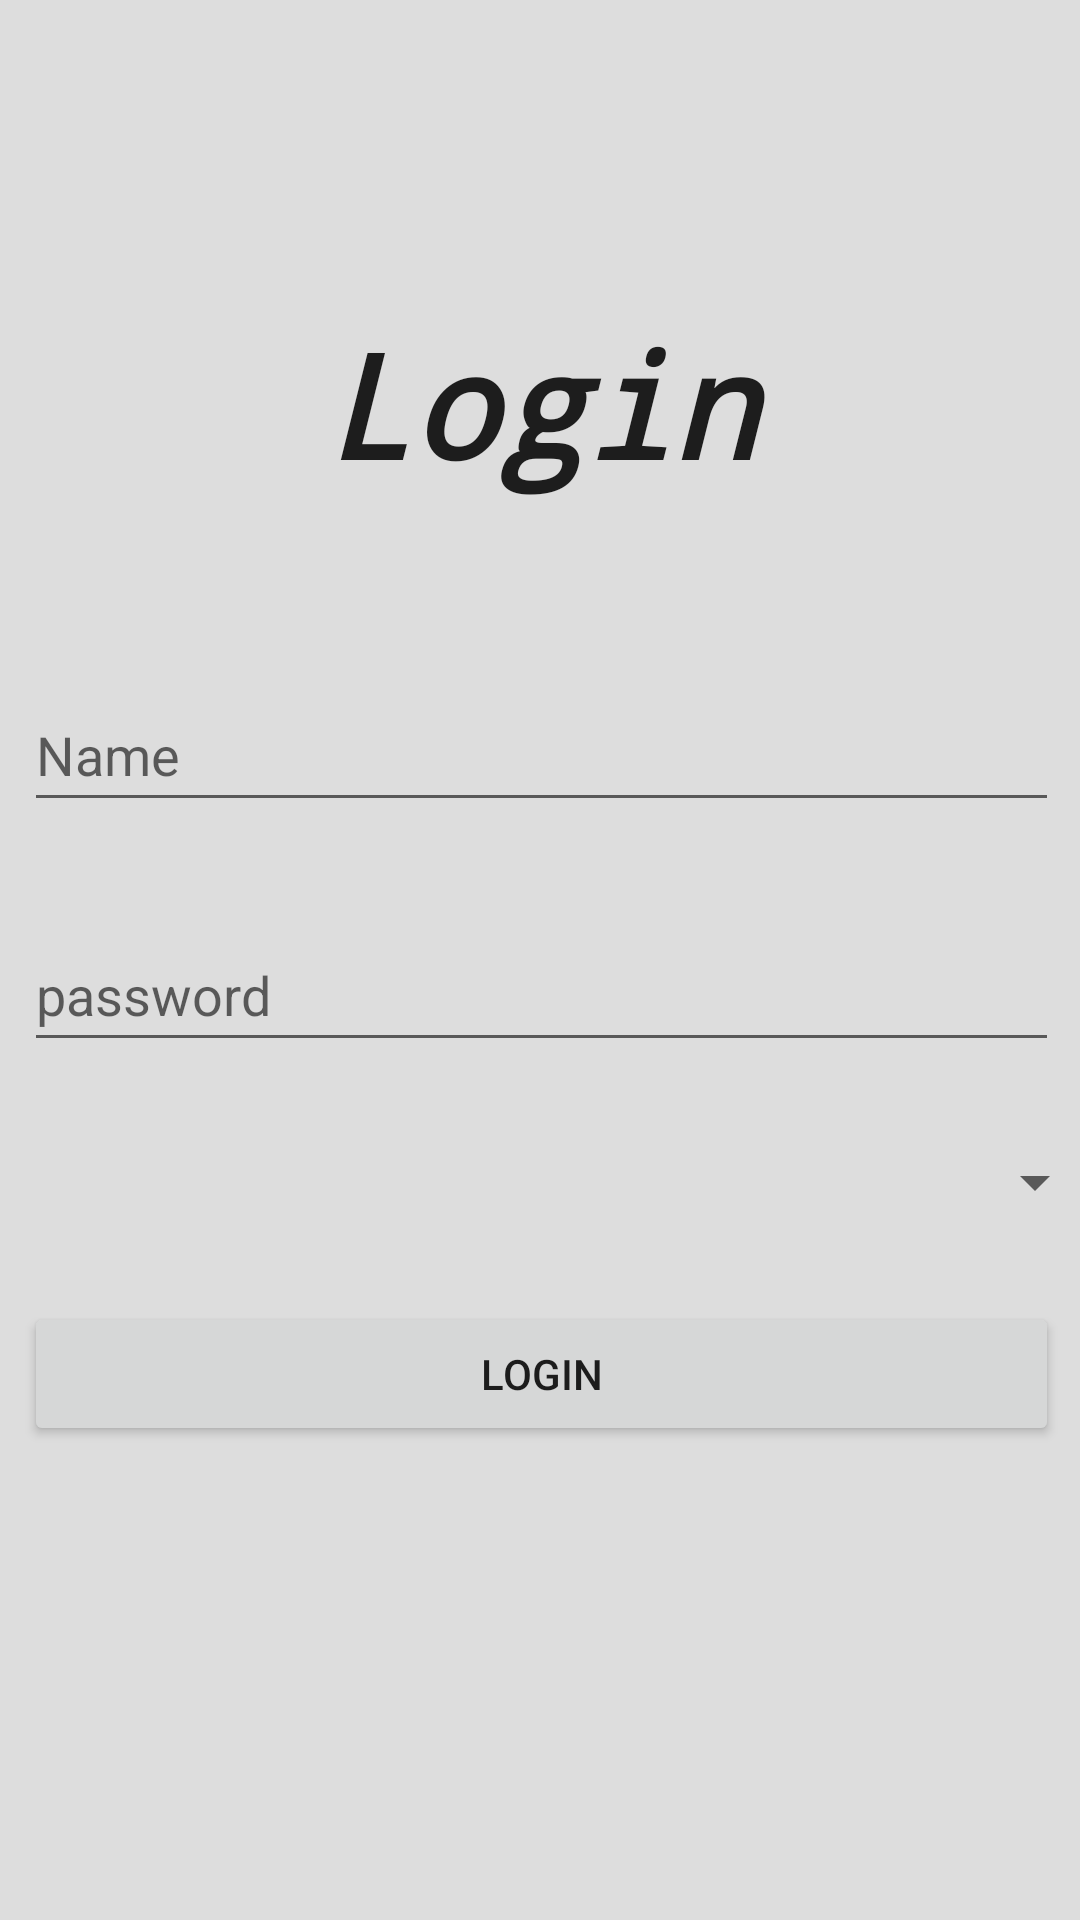

Reconstruct the res/layout file that produces this screen, plus the resources it refers to.
<!-- AndroidManifest.xml: application theme Theme.SoStoToRoadApp -->
<!-- res/layout/fragment_login.xml -->
<?xml version="1.0" encoding="utf-8"?>
<androidx.constraintlayout.widget.ConstraintLayout xmlns:android="http://schemas.android.com/apk/res/android"
    xmlns:app="http://schemas.android.com/apk/res-auto"
    xmlns:tools="http://schemas.android.com/tools"
    android:layout_width="match_parent"
    android:layout_height="match_parent"
    android:background="#DDDDDD"
    tools:context=".Login">

    <LinearLayout
        android:id="@+id/linearLayoutLogin"
        android:layout_width="377dp"
        android:layout_height="522dp"
        android:layout_marginStart="16dp"
        android:layout_marginTop="81dp"
        android:layout_marginEnd="16dp"
        android:layout_marginBottom="81dp"
        android:orientation="vertical"
        app:layout_constraintBottom_toBottomOf="parent"
        app:layout_constraintEnd_toEndOf="parent"
        app:layout_constraintStart_toStartOf="parent"
        app:layout_constraintTop_toTopOf="parent">

        <TextView
            android:id="@+id/loginPage"
            android:layout_width="match_parent"
            android:layout_height="119dp"
            android:layout_margin="?attr/listPreferredItemPaddingStart"
            android:layout_marginTop="120dp"
            android:layout_marginBottom="22dp"
            android:fontFamily="monospace"
            android:gravity="center"
            android:text="Login"
            android:textAppearance="@style/TextAppearance.AppCompat.Body1"
            android:textSize="48sp"
            android:textStyle="bold|italic" />

        <EditText
            android:id="@+id/loginName"
            android:layout_width="match_parent"
            android:layout_height="wrap_content"
            android:layout_margin="?attr/listPreferredItemPaddingStart"
            android:ems="10"
            android:hint="Name"
            android:inputType="textPersonName"
            android:minHeight="48dp" />

        <EditText
            android:id="@+id/loginPassword"
            android:layout_width="match_parent"
            android:layout_height="wrap_content"
            android:layout_margin="?attr/listPreferredItemPaddingStart"
            android:ems="10"
            android:hint="password"
            android:inputType="textPassword"
            android:minHeight="48dp" />

        <Spinner
            android:id="@+id/spinner"
            android:layout_width="match_parent"
            android:layout_height="48dp"

            />

        <Button
            android:id="@+id/buttonLogin"
            android:layout_width="match_parent"
            android:layout_height="wrap_content"
            android:layout_margin="?attr/listPreferredItemPaddingStart"
            android:text="login" />
    </LinearLayout>
</androidx.constraintlayout.widget.ConstraintLayout>
<!-- resources referenced by this layout -->
<resources>
  <style name="Theme.SoStoToRoadApp" parent="Theme.MaterialComponents.DayNight.DarkActionBar">
          
          <item name="colorPrimary">@color/purple_500</item>
          <item name="colorPrimaryVariant">@color/purple_700</item>
          <item name="colorOnPrimary">@color/white</item>
          
          <item name="colorSecondary">@color/teal_200</item>
          <item name="colorSecondaryVariant">@color/teal_700</item>
          <item name="colorOnSecondary">@color/black</item>
          
          <item name="android:statusBarColor" tools:targetApi="l">?attr/colorPrimaryVariant</item>
          
      </style>
  <!-- not gathered from this repository: default colours our renderer supplied (Android Studio template values) -->
  <color name="purple_500">#FF6200EE</color>
  <color name="purple_700">#FF3700B3</color>
  <color name="teal_200">#FF03DAC5</color>
  <color name="teal_700">#FF018786</color>
  <color name="black">#FF000000</color>
  <color name="white">#FFFFFFFF</color>
</resources>
